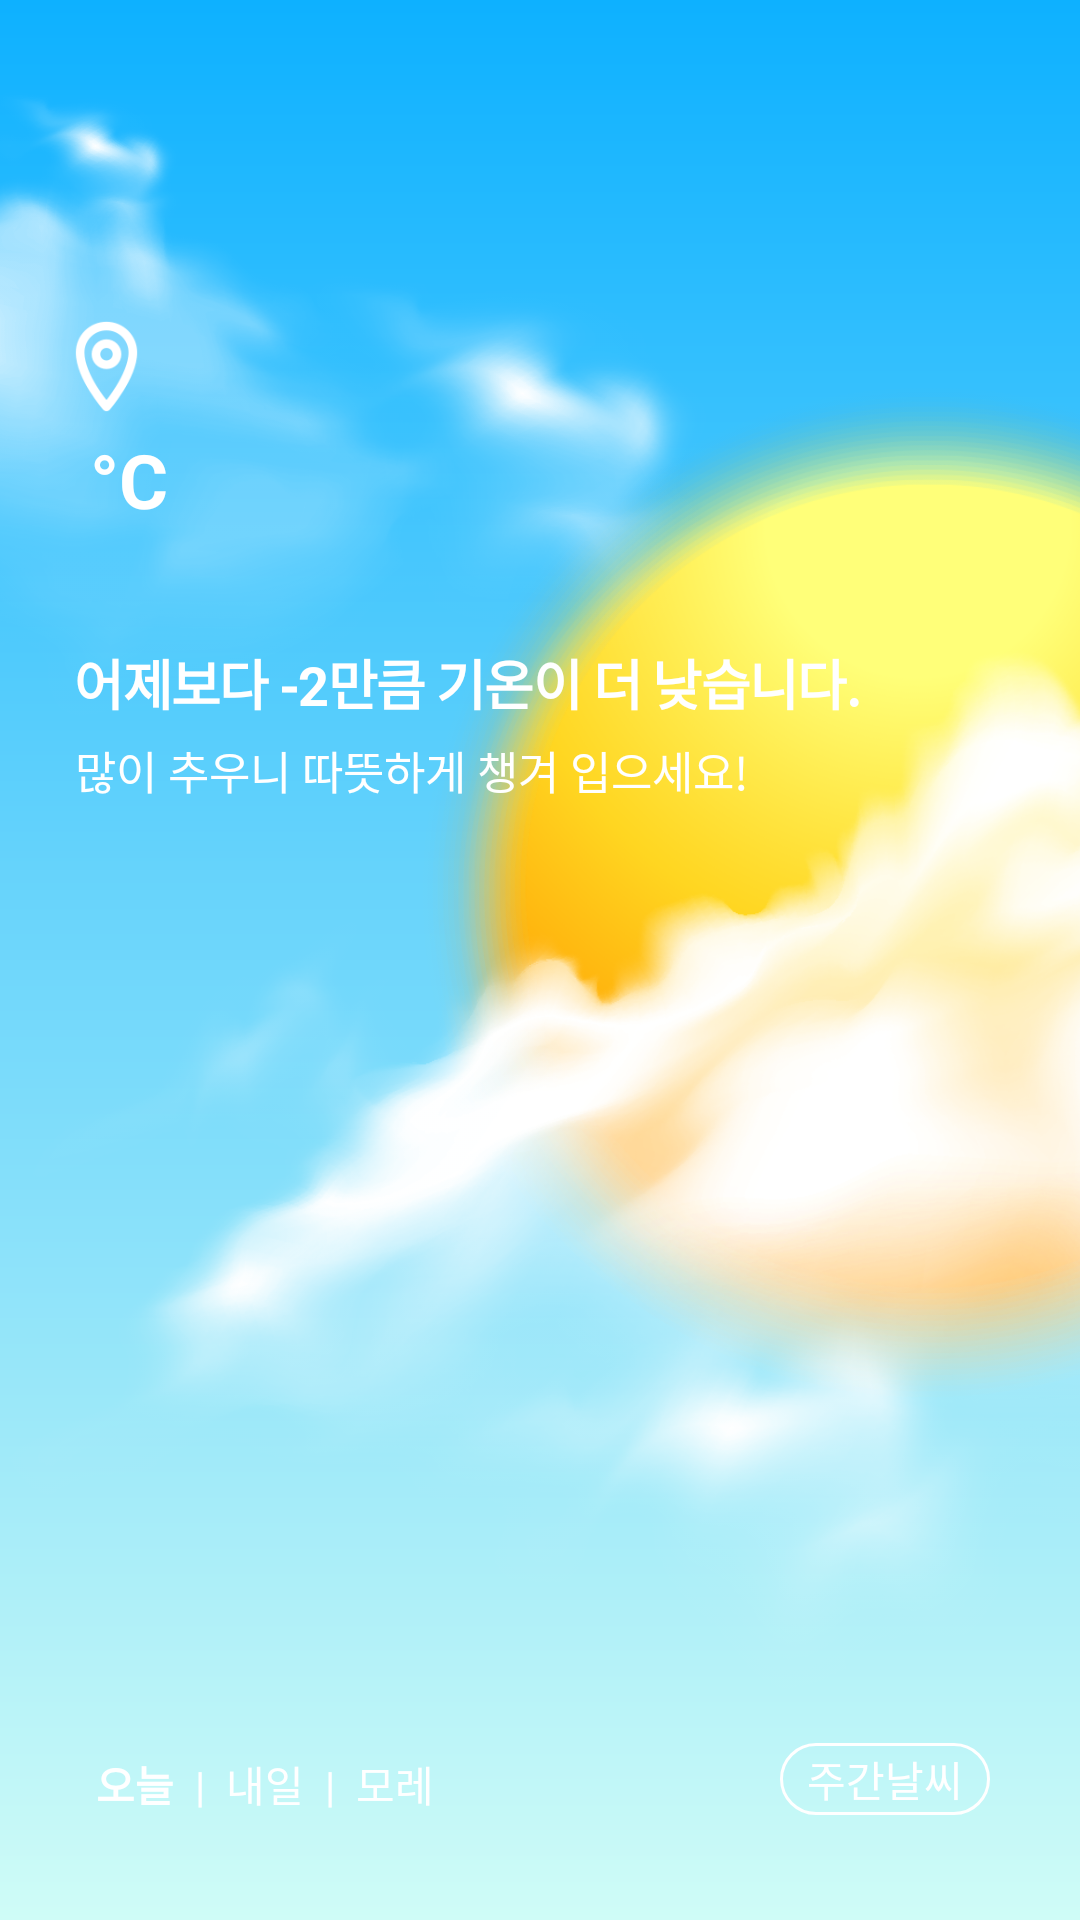

The Android layout XML behind this screen, and the referenced resources:
<!-- AndroidManifest.xml: application theme Theme.TodayWeather -->
<!-- res/layout/fragment_daily.xml -->
<?xml version="1.0" encoding="utf-8"?>
<layout
    xmlns:android="http://schemas.android.com/apk/res/android"
    xmlns:app="http://schemas.android.com/apk/res-auto"
    xmlns:tools="http://schemas.android.com/tools">

    <data>

        <variable
            name="weather"
            type="com.example.todayweather.viewModel.WeatherViewModel" />
    </data>


    <androidx.constraintlayout.widget.ConstraintLayout
        android:layout_width="match_parent"
        android:layout_height="match_parent"
        tools:context=".ui.basic.DailyFragment">

        <androidx.appcompat.widget.Toolbar
            android:id="@+id/toolbar"
            android:layout_width="match_parent"
            android:layout_height="wrap_content"
            android:minHeight="?attr/actionBarSize"
            android:theme="?attr/actionBarTheme"
            app:layout_constraintEnd_toEndOf="parent"
            app:layout_constraintStart_toStartOf="parent"
            app:layout_constraintTop_toTopOf="parent" />

        <include
            android:id="@+id/include2"
            layout="@layout/day"
            android:layout_width="match_parent"
            android:layout_height="match_parent"
            tools:layout_editor_absoluteX="0dp"
            tools:layout_editor_absoluteY="0dp" />

        <include
            android:id="@+id/include"
            layout="@layout/sunset"
            android:layout_width="match_parent"
            android:layout_height="match_parent"
            android:visibility="gone"
            tools:layout_editor_absoluteX="0dp"
            tools:layout_editor_absoluteY="0dp" />

        <include
            layout="@layout/night"
            android:layout_width="match_parent"
            android:layout_height="match_parent"
            android:visibility="gone" />

        <TextView
            android:id="@+id/date"
            android:layout_width="wrap_content"
            android:layout_height="wrap_content"
            android:layout_marginStart="25dp"
            android:layout_marginTop="15dp"
            android:text="@{weather.currentWeather.date}"
            android:textColor="#FFFFFF"
            android:textSize="17dp"
            android:textStyle="bold"
            app:layout_constraintStart_toStartOf="@+id/include2"
            app:layout_constraintTop_toBottomOf="@+id/toolbar" />

        <ImageView
            android:id="@+id/button_gps"
            android:layout_width="31dp"
            android:layout_height="33dp"
            android:layout_marginStart="20dp"
            android:layout_marginTop="12dp"
            android:clickable="true"
            app:layout_constraintEnd_toEndOf="parent"
            app:layout_constraintHorizontal_bias="0.0"
            app:layout_constraintStart_toStartOf="parent"
            app:layout_constraintTop_toBottomOf="@+id/date"
            app:srcCompat="@drawable/gps" />

        <TextView
            android:id="@+id/region"
            android:layout_width="0dp"
            android:layout_height="wrap_content"
            android:layout_marginTop="5dp"
            android:layout_marginEnd="16dp"
            android:fontFamily="sans-serif"
            android:inputType="textMultiLine"
            android:letterSpacing="-0.07"
            android:paddingEnd="10dp"
            android:singleLine="false"
            android:text="@{weather.currentWeather.region}"
            android:textColor="#FFFFFF"
            android:textSize="30dp"
            app:layout_constraintEnd_toEndOf="parent"
            app:layout_constraintStart_toEndOf="@+id/button_gps"
            app:layout_constraintTop_toBottomOf="@+id/date" />

        <TextView
            android:id="@+id/temperature"
            android:layout_width="wrap_content"
            android:layout_height="wrap_content"
            android:layout_marginStart="30dp"
            android:includeFontPadding="false"
            android:text="@{weather.currentWeather.temperature}"
            android:textColor="#FFFFFF"
            android:textSize="60dp"
            android:textStyle="bold"
            app:layout_constraintStart_toStartOf="parent"
            app:layout_constraintTop_toBottomOf="@+id/region" />

        <TextView
            android:id="@+id/textView8"
            android:layout_width="wrap_content"
            android:layout_height="wrap_content"
            android:layout_marginTop="4dp"
            android:text="°C"
            android:textColor="#FFFFFF"
            android:textSize="25dp"
            android:textStyle="bold"
            app:layout_constraintStart_toEndOf="@+id/temperature"
            app:layout_constraintTop_toBottomOf="@+id/region" />

        <TextView
            android:id="@+id/message1"
            android:layout_width="wrap_content"
            android:layout_height="wrap_content"
            android:layout_marginStart="25dp"
            android:layout_marginTop="5dp"
            android:letterSpacing="-0.03"
            android:text="어제보다 -2만큼 기온이 더 낮습니다."
            android:textColor="#FFFFFF"
            android:textSize="18dp"
            android:textStyle="bold"
            app:layout_constraintStart_toStartOf="parent"
            app:layout_constraintTop_toBottomOf="@+id/temperature" />

        <TextView
            android:id="@+id/message2"
            android:layout_width="wrap_content"
            android:layout_height="wrap_content"
            android:layout_marginStart="25dp"
            android:layout_marginTop="5dp"
            android:text="많이 추우니 따뜻하게 챙겨 입으세요!"
            android:textColor="#FFFFFF"
            android:textSize="15dp"
            app:layout_constraintStart_toStartOf="@+id/include2"
            app:layout_constraintTop_toBottomOf="@+id/message1" />

        <androidx.recyclerview.widget.RecyclerView
            android:id="@+id/recyclerView"
            android:layout_width="0dp"
            android:layout_height="wrap_content"
            android:layout_marginStart="25dp"
            android:layout_marginEnd="25dp"
            android:layout_marginBottom="30dp"
            app:layout_constraintBottom_toBottomOf="parent"
            app:layout_constraintEnd_toEndOf="parent"
            app:layout_constraintStart_toStartOf="parent">

        </androidx.recyclerview.widget.RecyclerView>

        <android.widget.Button
            android:id="@+id/button2"
            style="@style/Widget.AppCompat.Button"
            android:layout_width="70dp"
            android:layout_height="24dp"
            android:layout_marginEnd="30dp"
            android:layout_marginBottom="5dp"
            android:background="@drawable/stroke"
            android:foregroundGravity="center"
            android:text="주간날씨"
            android:textColor="#FFFFFF"
            app:layout_constraintBottom_toTopOf="@+id/recyclerView"
            app:layout_constraintEnd_toEndOf="@+id/include2" />

        <LinearLayout
            android:layout_width="wrap_content"
            android:layout_height="wrap_content"
            android:layout_marginStart="25dp"
            android:layout_marginBottom="5dp"
            android:orientation="horizontal"
            app:layout_constraintBottom_toTopOf="@+id/recyclerView"
            app:layout_constraintStart_toStartOf="@+id/include2">

            <TextView
                android:id="@+id/button_today"
                android:layout_width="wrap_content"
                android:layout_height="wrap_content"
                android:paddingLeft="7dp"
                android:paddingRight="7dp"
                android:text="오늘"
                android:textColor="#FFFFFF"
                android:textStyle="bold" />

            <TextView
                android:id="@+id/textView12"
                android:layout_width="wrap_content"
                android:layout_height="wrap_content"
                android:gravity="center"
                android:text="|"
                android:textColor="#FFFFFF" />

            <TextView
                android:id="@+id/button_tom"
                android:layout_width="wrap_content"
                android:layout_height="wrap_content"
                android:paddingLeft="7dp"
                android:paddingRight="7dp"
                android:text="내일"
                android:textColor="#FFFFFF" />

            <TextView
                android:id="@+id/textView18"
                android:layout_width="wrap_content"
                android:layout_height="wrap_content"
                android:gravity="center"
                android:text="|"
                android:textColor="#FFFFFF" />

            <TextView
                android:id="@+id/button_aftertom"
                android:layout_width="wrap_content"
                android:layout_height="wrap_content"
                android:paddingLeft="7dp"
                android:paddingRight="7dp"
                android:text="모레"
                android:textColor="#FFFFFF" />
        </LinearLayout>

    </androidx.constraintlayout.widget.ConstraintLayout>

</layout>
<!-- res/layout/day.xml (included above) -->
<?xml version="1.0" encoding="utf-8"?>
<androidx.constraintlayout.widget.ConstraintLayout xmlns:android="http://schemas.android.com/apk/res/android"
    xmlns:app="http://schemas.android.com/apk/res-auto"
    xmlns:tools="http://schemas.android.com/tools"
    android:id="@+id/dayBackgroud"
    android:layout_width="match_parent"
    android:layout_height="match_parent"
    android:background="@drawable/gradi_day"
    tools:context=".ui.main.MainActivity">

    <ImageView
        android:id="@+id/b1"
        android:layout_width="644dp"
        android:layout_height="497dp"
        app:layout_constraintBottom_toBottomOf="parent"
        app:layout_constraintStart_toStartOf="parent"
        app:layout_constraintTop_toTopOf="parent"
        app:layout_constraintVertical_bias="0.702"
        app:srcCompat="@drawable/day1" />

    <ImageView
        android:id="@+id/b2"
        android:layout_width="378dp"
        android:layout_height="249dp"
        android:layout_marginEnd="124dp"
        app:layout_constraintBottom_toBottomOf="parent"
        app:layout_constraintEnd_toEndOf="parent"
        app:layout_constraintHorizontal_bias="1.0"
        app:layout_constraintStart_toStartOf="parent"
        app:layout_constraintTop_toTopOf="parent"
        app:layout_constraintVertical_bias="0.026"
        app:srcCompat="@drawable/cloud" />

</androidx.constraintlayout.widget.ConstraintLayout>
<!-- res/layout/sunset.xml (included above) -->
<?xml version="1.0" encoding="utf-8"?>
<androidx.constraintlayout.widget.ConstraintLayout xmlns:android="http://schemas.android.com/apk/res/android"
    xmlns:app="http://schemas.android.com/apk/res-auto"
    xmlns:tools="http://schemas.android.com/tools"
    android:id="@+id/sunsetBackgroud"
    android:layout_width="match_parent"
    android:layout_height="match_parent"
    android:background="@drawable/gradi_sunset"
    tools:context=".ui.main.MainActivity">

    <ImageView
        android:id="@+id/b3"
        android:layout_width="644dp"
        android:layout_height="497dp"
        app:layout_constraintBottom_toBottomOf="parent"
        app:layout_constraintStart_toStartOf="parent"
        app:layout_constraintTop_toTopOf="parent"
        app:layout_constraintVertical_bias="0.702"
        app:srcCompat="@drawable/day1" />

    <ImageView
        android:id="@+id/b4"
        android:layout_width="378dp"
        android:layout_height="249dp"
        android:layout_marginEnd="124dp"
        app:layout_constraintBottom_toBottomOf="parent"
        app:layout_constraintEnd_toEndOf="parent"
        app:layout_constraintHorizontal_bias="1.0"
        app:layout_constraintStart_toStartOf="parent"
        app:layout_constraintTop_toTopOf="parent"
        app:layout_constraintVertical_bias="0.026"
        app:srcCompat="@drawable/cloud" />

    <ImageView
        android:id="@+id/b5"
        android:layout_width="231dp"
        android:layout_height="147dp"
        android:layout_marginStart="224dp"
        app:layout_constraintBottom_toBottomOf="parent"
        app:layout_constraintStart_toStartOf="parent"
        app:layout_constraintTop_toTopOf="parent"
        app:layout_constraintVertical_bias="0.0"
        app:srcCompat="@drawable/cloud" />

</androidx.constraintlayout.widget.ConstraintLayout>
<!-- res/layout/night.xml (included above) -->
<?xml version="1.0" encoding="utf-8"?>
<androidx.constraintlayout.widget.ConstraintLayout xmlns:android="http://schemas.android.com/apk/res/android"
    xmlns:app="http://schemas.android.com/apk/res-auto"
    xmlns:tools="http://schemas.android.com/tools"
    android:id="@+id/nightBackgroud"
    android:layout_width="match_parent"
    android:layout_height="match_parent"
    android:background="@drawable/gradi_night">

    <ImageView
        android:id="@+id/b6"
        android:layout_width="644dp"
        android:layout_height="497dp"
        app:layout_constraintBottom_toBottomOf="parent"
        app:layout_constraintStart_toStartOf="parent"
        app:layout_constraintTop_toTopOf="parent"
        app:layout_constraintVertical_bias="0.702"
        app:srcCompat="@drawable/moon" />

    <ImageView
        android:id="@+id/b7"
        android:layout_width="378dp"
        android:layout_height="249dp"
        android:layout_marginEnd="124dp"
        app:layout_constraintBottom_toBottomOf="parent"
        app:layout_constraintEnd_toEndOf="parent"
        app:layout_constraintHorizontal_bias="1.0"
        app:layout_constraintStart_toStartOf="parent"
        app:layout_constraintTop_toTopOf="parent"
        app:layout_constraintVertical_bias="0.026"
        app:srcCompat="@drawable/cloud" />

</androidx.constraintlayout.widget.ConstraintLayout>
<!-- resources referenced by this layout -->
<resources>
  <!-- drawable cloud: png bitmap (drawable, 294369 bytes) -->
  <!-- drawable day1: png bitmap (drawable, 542832 bytes) -->
  <!-- drawable gps: png bitmap (drawable, 2560 bytes) -->
  <!-- drawable gradi_day (drawable) -->
  <?xml version="1.0" encoding="utf-8"?>
  <shape xmlns:android="http://schemas.android.com/apk/res/android"
      android:padding="10dp"
      android:shape="rectangle" >
      <solid android:color="#FFF" />
      <gradient
          android:angle="270"
          android:startColor="#0eb1ff"
          android:endColor="#cffcf7"/>
  </shape>
  <!-- drawable gradi_night (drawable) -->
  <?xml version="1.0" encoding="utf-8"?>
  <shape xmlns:android="http://schemas.android.com/apk/res/android"
      android:padding="10dp"
      android:shape="rectangle" >
      <solid android:color="#FFF" />
      <gradient
          android:angle="270"
          android:startColor="#141029"
          android:endColor="#021059"/>
  </shape>
  <!-- drawable gradi_sunset (drawable) -->
  <?xml version="1.0" encoding="utf-8"?>
  <shape xmlns:android="http://schemas.android.com/apk/res/android"
      android:padding="10dp"
      android:shape="rectangle" >
      <solid android:color="#FFF" />
      <gradient
          android:angle="270"
          android:startColor="#3c6884"
          android:centerColor="#facc22"
          android:endColor="#f95908"/>
  </shape>
  <!-- drawable moon: png bitmap (drawable, 584287 bytes) -->
  <!-- drawable stroke (drawable) -->
  <?xml version="1.0" encoding="utf-8"?>
  <shape xmlns:android="http://schemas.android.com/apk/res/android">
      <stroke
          android:color="@color/white"
          android:width="1dp"/>
      <corners
          android:radius="20dp"/>
  </shape>
  <style name="Theme.TodayWeather" parent="Theme.AppCompat.Light.NoActionBar">
          
          <item name="colorPrimary">@color/purple_500</item>
          <item name="colorPrimaryVariant">@color/purple_700</item>
          <item name="colorOnPrimary">@color/white</item>
          
          <item name="colorSecondary">@color/teal_200</item>
          <item name="colorSecondaryVariant">@color/teal_700</item>
          <item name="colorOnSecondary">@color/black</item>
          
          <item name="android:statusBarColor" tools:targetApi="l">?attr/colorPrimaryVariant</item>
          
      </style>
  <!-- not gathered from this repository: default colours our renderer supplied (Android Studio template values) -->
  <color name="purple_500">#FF6200EE</color>
  <color name="purple_700">#FF3700B3</color>
  <color name="teal_200">#FF03DAC5</color>
  <color name="teal_700">#FF018786</color>
  <color name="black">#FF000000</color>
  <color name="white">#FFFFFFFF</color>
</resources>
